Dataset: data (GitHub, wjgrice/coinID). Classes: cents, nickels, quarters.

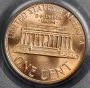
Label: cents

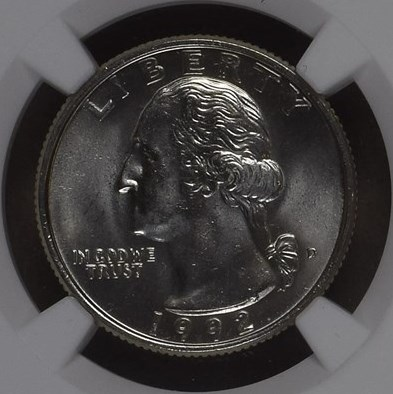
Label: quarters

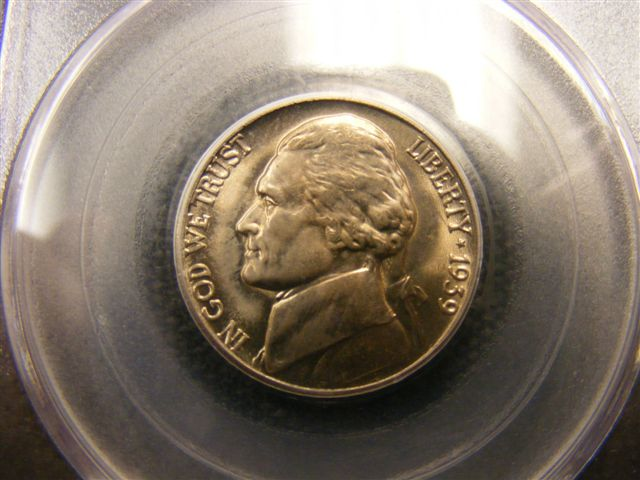
Label: nickels

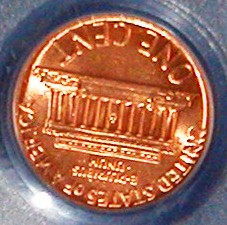
Label: cents

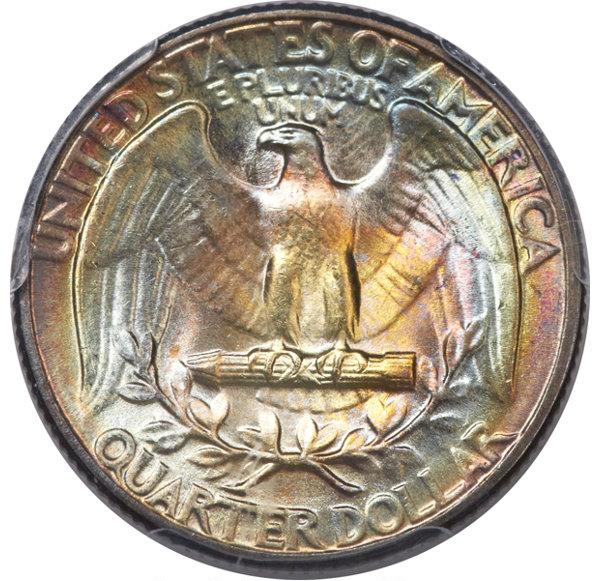
Label: quarters

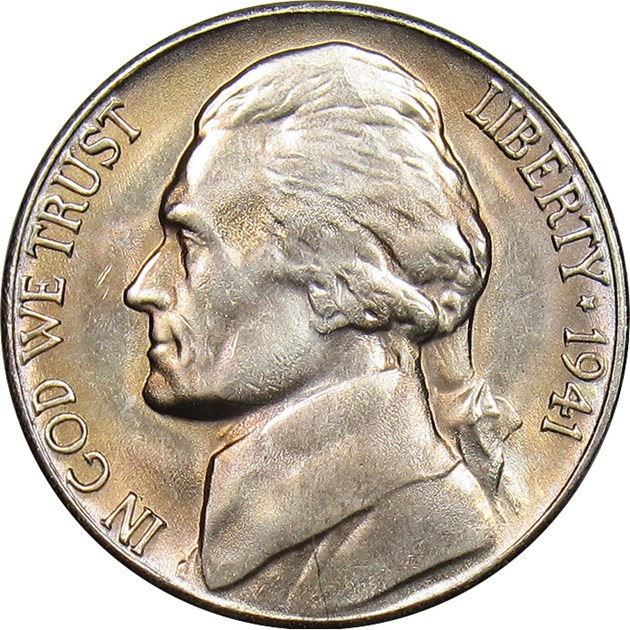
Label: nickels
